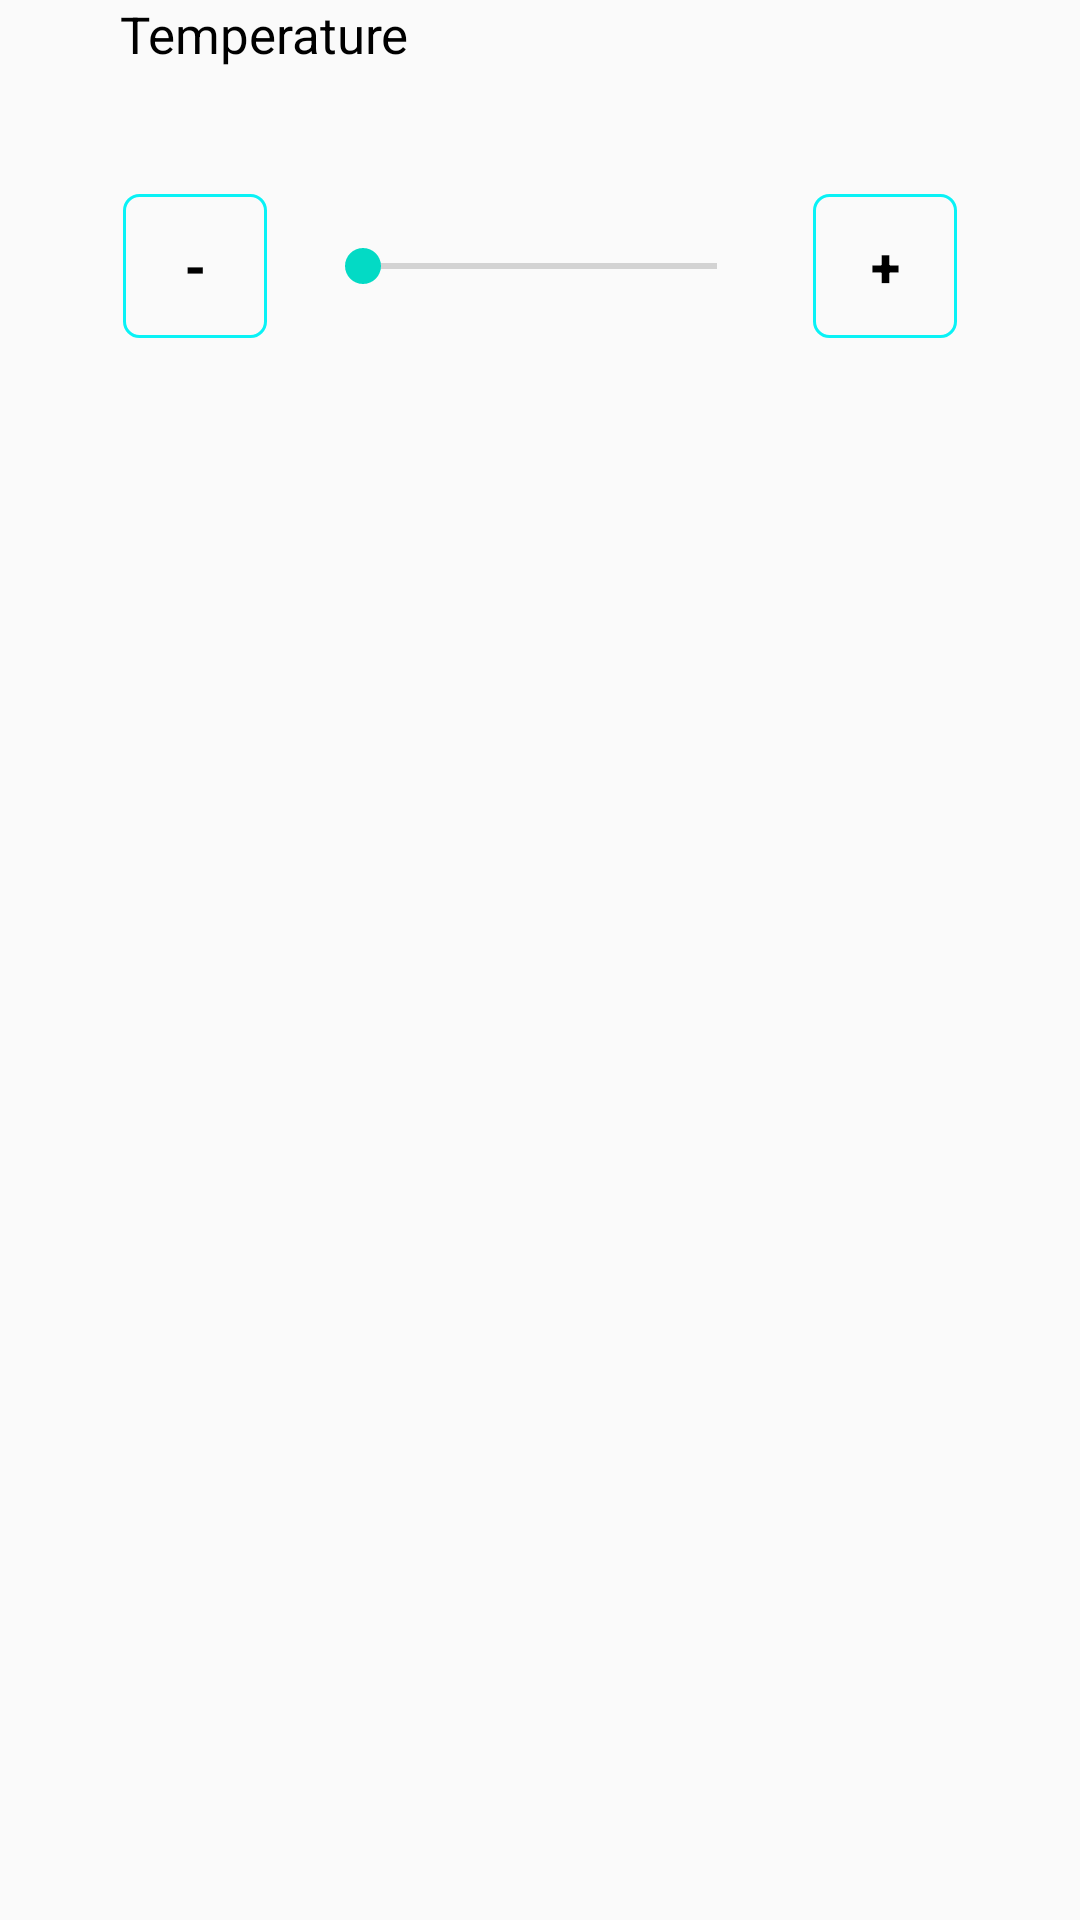

The Android layout XML behind this screen, and the referenced resources:
<!-- AndroidManifest.xml: application theme Theme.IOT1 -->
<!-- res/layout/xml1.xml -->
<?xml version="1.0" encoding="utf-8"?>
<LinearLayout xmlns:android="http://schemas.android.com/apk/res/android"
    android:layout_width="match_parent"
    android:layout_height="match_parent"
    android:orientation="vertical">
    <TextView
        android:id="@+id/txt_xml1"
        android:layout_width="wrap_content"
        android:layout_height="wrap_content"
        android:text="Temperature"
        android:layout_marginStart="40dp"
        android:paddingBottom="15dp"
        android:textSize="17sp"
        android:textColor="@color/black"/>
   <LinearLayout
       android:id="@+id/linear"
       android:layout_width="match_parent"
       android:layout_height="wrap_content"
       android:orientation="vertical"
       android:layout_centerInParent="true"
       >
       <TextView
           android:id="@+id/txtDisplay"
           android:layout_width="wrap_content"
           android:layout_height="wrap_content"
           android:text=""
           android:layout_gravity="center_horizontal"
           android:textSize="20sp"
           android:textColor="@color/black"/>
       <LinearLayout
           android:layout_width="match_parent"
           android:layout_height="wrap_content"
           android:orientation="horizontal"
           android:gravity="center"
           android:layout_marginBottom="8dp"
           android:layout_marginStart="10dp"
           android:layout_marginEnd="10dp">
           <Button
               android:id="@+id/temperature_decrease"
               android:layout_width="48dp"
               android:layout_height="48dp"
               android:text="-"
               android:background="@drawable/button"
               android:textColor="#000"
               android:textSize="18sp"
               android:textStyle="bold"/>

           <SeekBar
               android:id="@+id/temperature_seekbar"
               android:layout_width="150dp"
               android:layout_height="wrap_content"
               android:max="30"
               android:textStyle="bold"
               android:layout_marginStart="16dp"
               android:layout_marginEnd="16dp"/>

           <Button
               android:id="@+id/temperature_increase"
               android:layout_width="48dp"
               android:layout_height="48dp"
               android:text="+"
               android:background="@drawable/button"
               android:textColor="#000"
               android:textSize="18sp"
               android:textStyle="bold"/>
       </LinearLayout>
   </LinearLayout>

</LinearLayout>
<!-- resources referenced by this layout -->
<resources>
  <color name="black">#000000</color>
  <!-- drawable button (drawable) -->
  <?xml version="1.0" encoding="utf-8"?>
  <shape xmlns:android="http://schemas.android.com/apk/res/android" android:shape="rectangle">
  <stroke android:color="#09F2F6" android:width="1dp"/>
  <corners android:radius="5dp"/>
  </shape>
  <style name="Theme.IOT1" parent="Base.Theme.IOT1" />
  <style name="Base.Theme.IOT1" parent="Theme.AppCompat.Light.NoActionBar">
          
          <item name="colorAccent">@color/colorAccent</item>
          <item name="colorSurface">@color/colorSurface</item>
          <item name="colorOnPrimary">@color/colorOnPrimary</item>
          <item name="colorOnSurface">@color/colorOnSurface</item>
      </style>
  <color name="colorAccent">#03DAC5</color>
  <color name="colorSurface">#FFFFFF</color>
  <color name="colorOnPrimary">#FFFFFF</color>
  <color name="colorOnSurface">#000000</color>
</resources>
